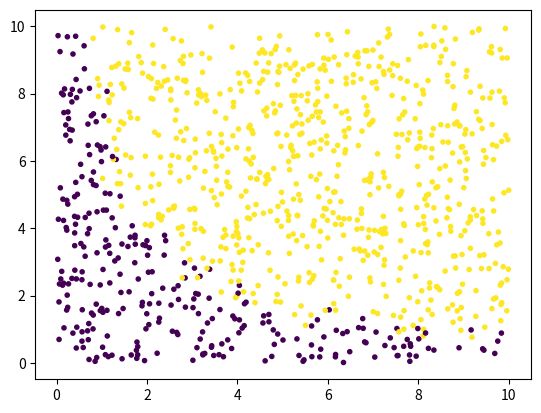

Reproduce this figure in Python.
import random

import numpy as np

from matplotlib import  pyplot as plt



xyc = list()

for _ in range(1000):

    # THis is the random sampling of points. Ie random input

    x = (random.random()-0.0)*10

    y = (random.random()-0.0)*10



    # This is show classes are generated

    # ie we use a a parabola. One slide is class 1 and another +1. So seperating surface is 2D parabola



    # We just add noise when we decide class. You can remove noise by reducing this here

    noise =  random.random() * 500



    if (x*0.1)**2 + (y*0.1)**2 + x*y*100 - 1000 + noise > 0:

        c = 1

    else :

        c = -1

    #print(x, y, c, x**2, y**2 , x*y)

    xyc.append([x, y, c])





xyc = np.asarray(xyc)

plt.scatter(xyc[:,0], xyc[:,1], c=xyc[:,2], marker=".")

plt.show()






